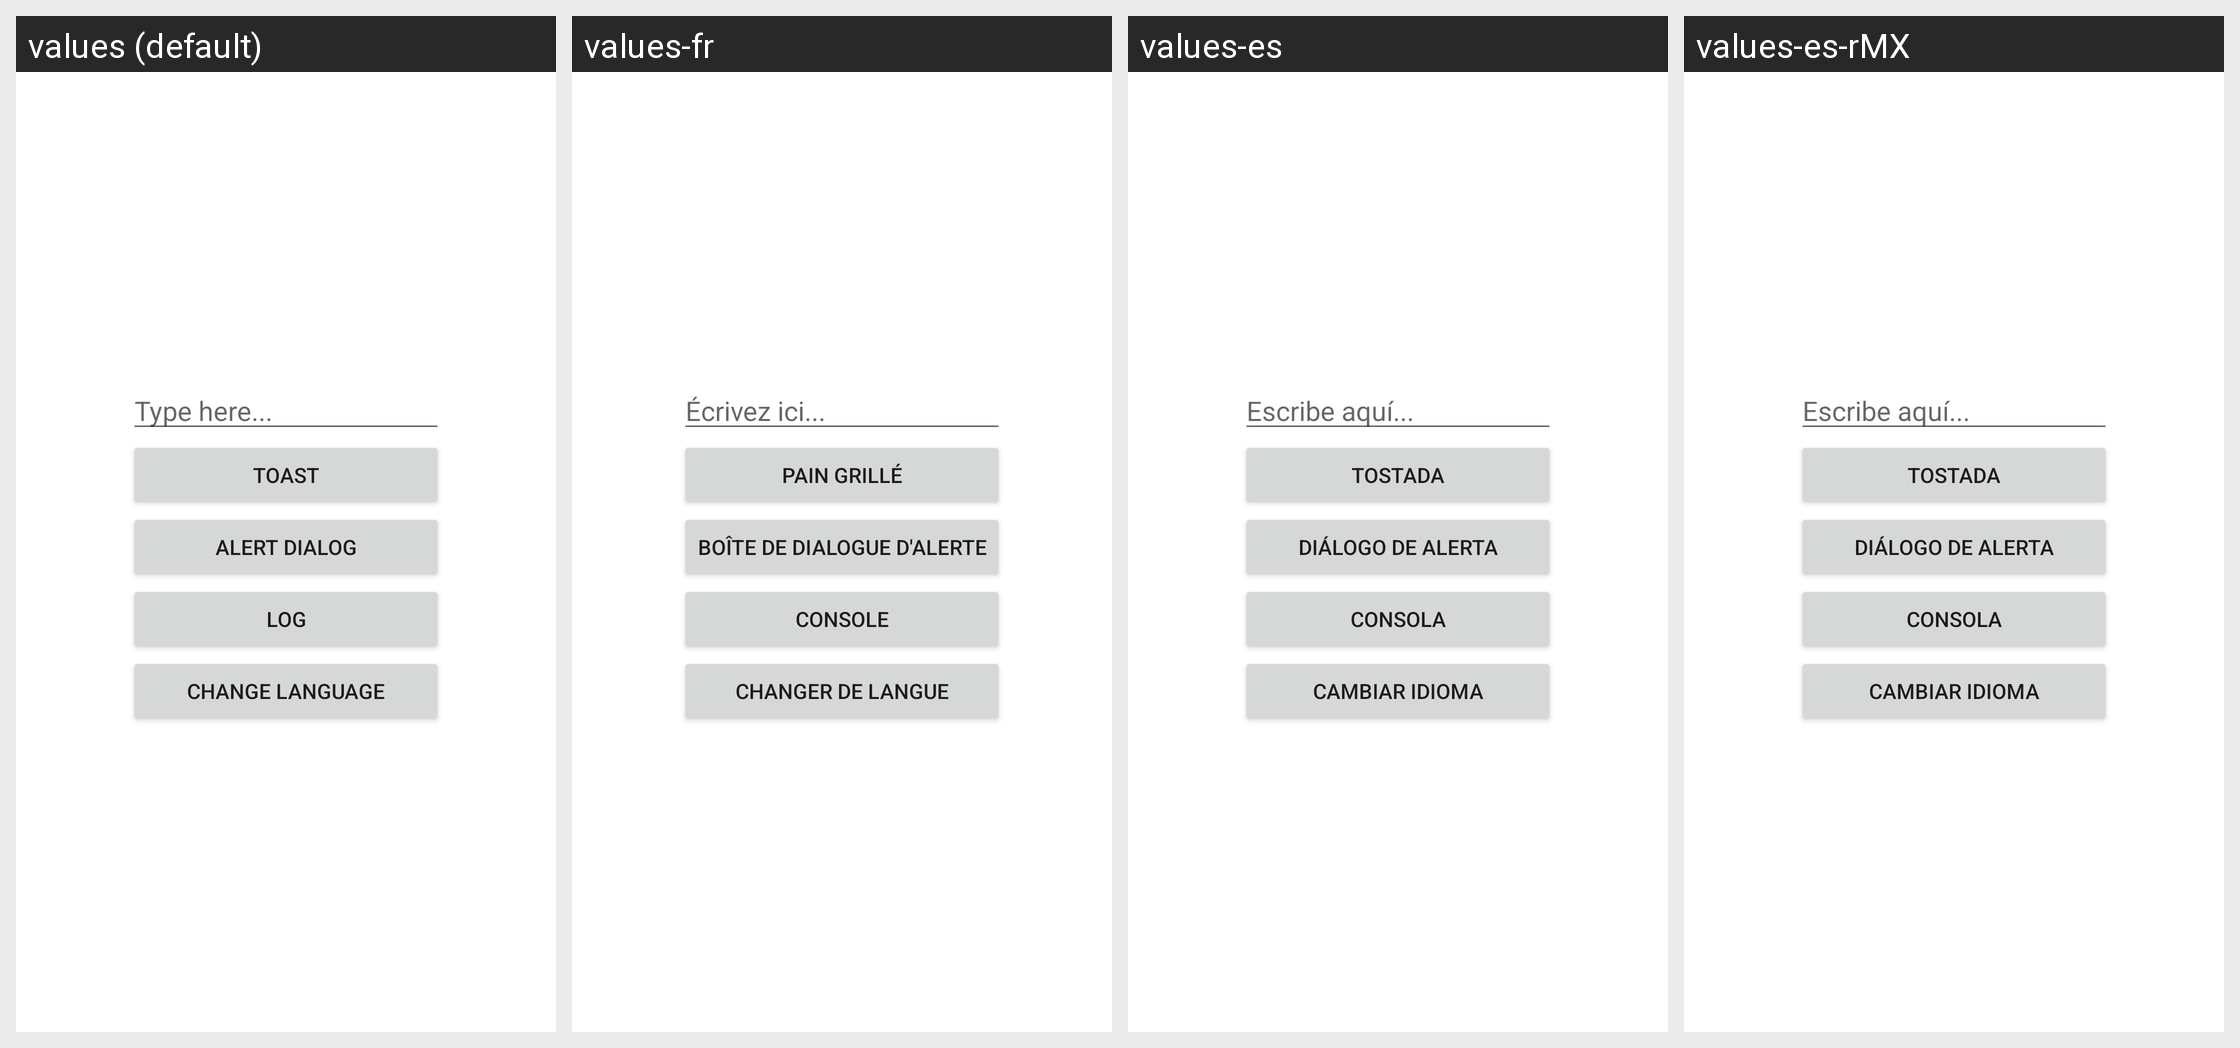

Strings drawn on this Android screen and how each of the app's shown locales translates them:
Android screen res/layout/activity_main.xml rendered under 4 locales, left to right: values (default), values-fr, values-es, values-es-rMX. Device: Nexus 5 (rendered at 1080×1920; each locale shown at half size, 540×960, under a caption strip naming it); theme Theme.MultiLenguages.
Strings drawn on this screen, with the default value and each locale's value (text and hints the layout hard-codes, and strings that could not be matched under every locale, appear in the picture but are not listed):

type_here
  values: Type here...
  values-fr: Écrivez ici...
  values-es: Escribe aquí...
  values-es-rMX: Escribe aquí...  [from values-es]

toast
  values: Toast
  values-fr: Pain grillé
  values-es: Tostada
  values-es-rMX: Tostada  [from values-es]

alert_dialog
  values: Alert Dialog
  values-fr: Boîte de dialogue d'alerte
  values-es: Diálogo de alerta
  values-es-rMX: Diálogo de alerta  [from values-es]

log
  values: Log
  values-fr: Console
  values-es: Consola
  values-es-rMX: Consola  [from values-es]

change_language
  values: Change language
  values-fr: Changer de langue
  values-es: Cambiar idioma
  values-es-rMX: Cambiar idioma  [from values-es]
